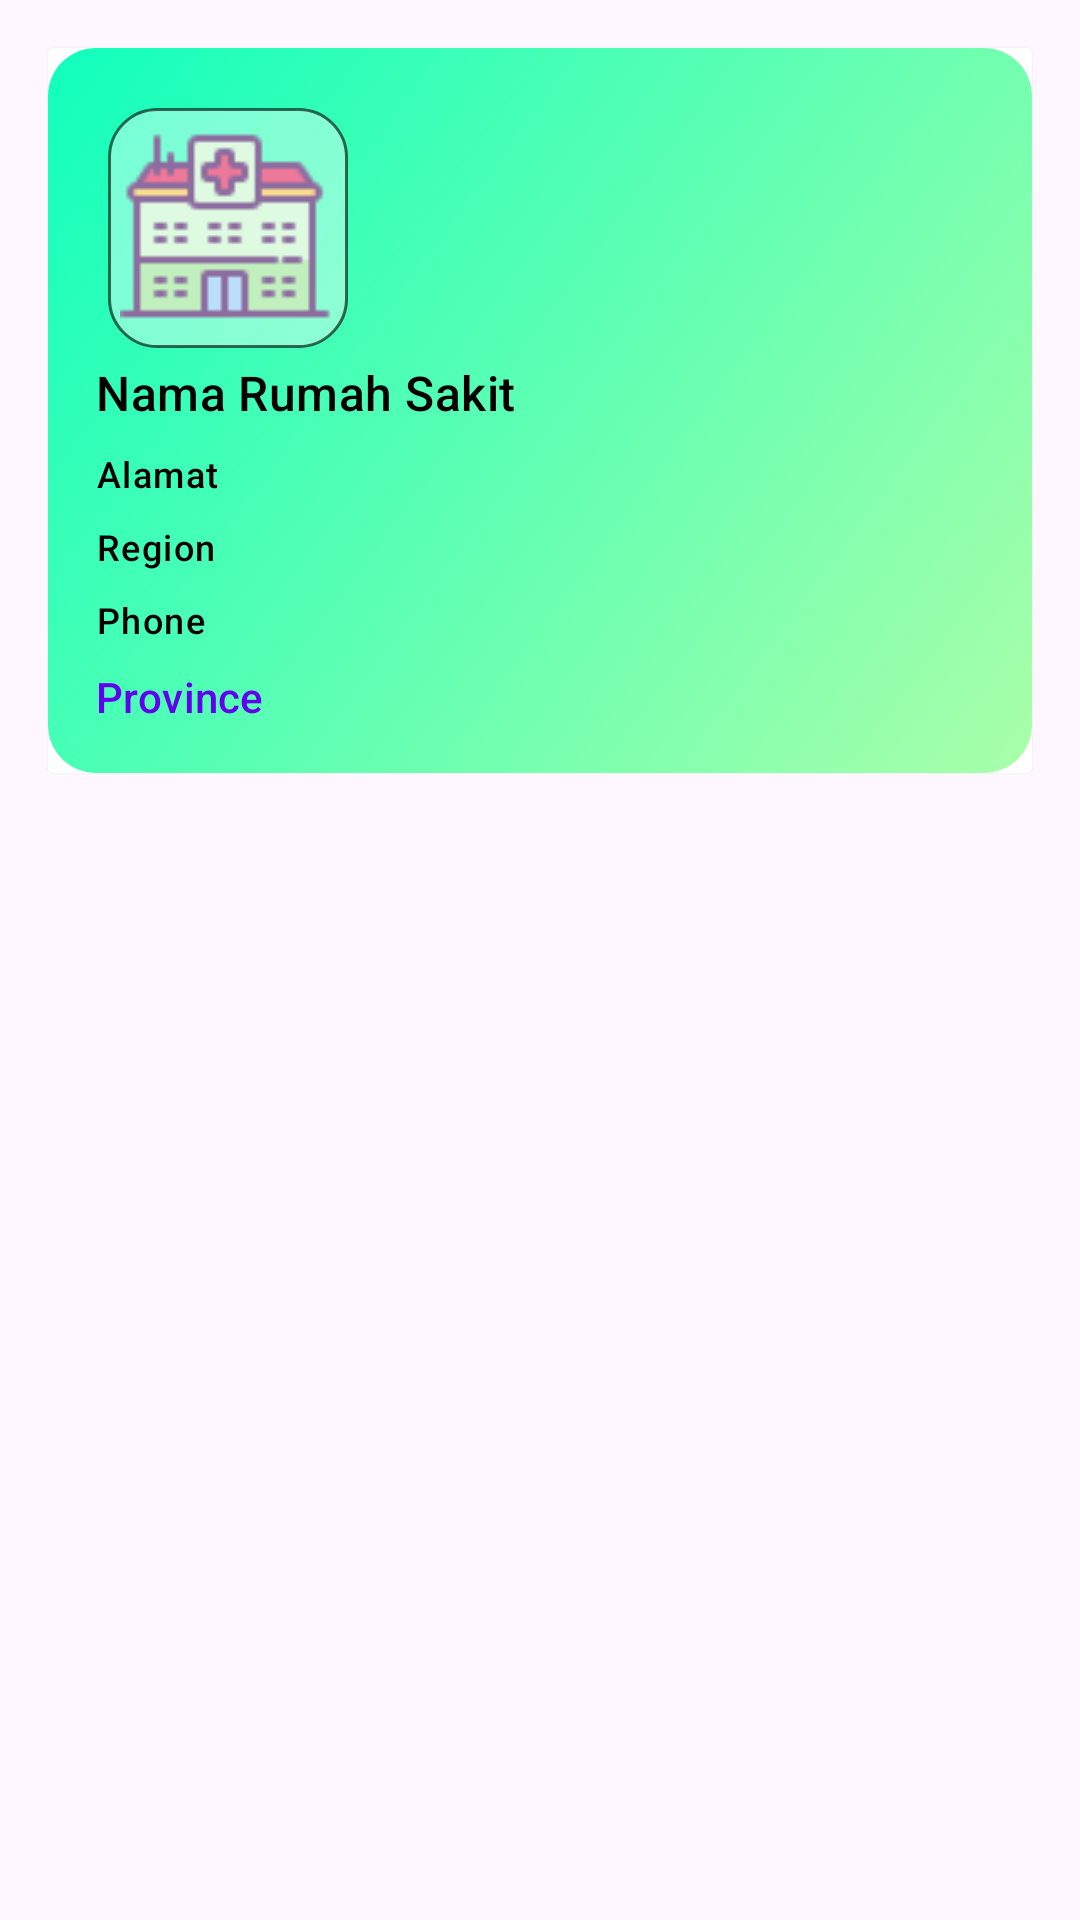

Reconstruct the res/layout file that produces this screen, plus the resources it refers to.
<!-- AndroidManifest.xml: application theme Theme.AppRSCovid19 -->
<!-- res/layout/daftar_rumah_sakit.xml -->
<?xml version="1.0" encoding="utf-8"?>
<LinearLayout xmlns:android="http://schemas.android.com/apk/res/android"
    android:layout_width="match_parent"
    android:layout_height="wrap_content"
    xmlns:app="http://schemas.android.com/apk/res-auto"
    android:orientation="vertical"
    android:padding="8dp">

    <androidx.cardview.widget.CardView
        android:layout_width="match_parent"
        android:layout_height="wrap_content"
        android:layout_margin="8dp"
        android:outlineSpotShadowColor="@color/white">

        <LinearLayout
            android:id="@+id/linearLayout"
            android:layout_width="match_parent"
            android:layout_height="wrap_content"
            android:background="@drawable/gradient_background"
            android:orientation="vertical"
            android:padding="16dp">

            <ImageView
                android:id="@+id/imageViewThumbnail"
                android:layout_width="80dp"
                android:layout_height="80dp"
                android:paddingBottom="8dp"
                android:layout_margin="4dp"
                android:scaleType="fitCenter"
                android:src="@drawable/hospital_icon"
                android:background="@drawable/thumbnail_background"/>

            <TextView
                android:id="@+id/textViewName"
                android:layout_width="match_parent"
                android:layout_height="wrap_content"
                android:hint="@string/nama_rumah_sakit"
                android:textColor="@color/black"
                android:textColorHint="@color/black"
                style="@style/TextAppearance.Material3.TitleMedium" />

            <TextView
                android:id="@+id/textViewAddress"
                android:layout_width="match_parent"
                android:layout_height="wrap_content"
                android:layout_marginTop="8dp"
                android:hint="@string/alamat"
                android:textColor="@color/black"
                android:textColorHint="@color/black"
                style="@style/TextAppearance.Material3.LabelMedium" />

            <TextView
                android:id="@+id/textViewRegion"
                android:layout_width="match_parent"
                android:layout_height="wrap_content"
                android:layout_marginTop="8dp"
                android:hint="@string/region"
                android:textColor="@color/black"
                android:textColorHint="@color/black"
                style="@style/TextAppearance.Material3.LabelMedium" />

            <TextView
                android:id="@+id/textViewPhone"
                android:layout_width="match_parent"
                android:layout_height="wrap_content"
                android:layout_marginTop="8dp"
                android:hint="@string/phone"
                android:textColor="@color/black"
                android:textColorHint="@color/black"
                style="@style/TextAppearance.Material3.LabelMedium"/>

            <TextView
                android:id="@+id/textViewProvince"
                android:layout_width="wrap_content"
                android:layout_height="wrap_content"
                android:layout_marginTop="8dp"
                android:hint="@string/province"
                android:textColor="@color/design_default_color_primary"
                android:textColorHint="@color/design_default_color_primary"
                style="@style/TextAppearance.Material3.LabelLarge"/>

        </LinearLayout>
    </androidx.cardview.widget.CardView>

</LinearLayout>
<!-- resources referenced by this layout -->
<resources>
  <color name="black">#FF000000</color>
  <color name="white">#FFFFFFFF</color>
  <!-- drawable gradient_background (drawable) -->
  <?xml version="1.0" encoding="utf-8"?>
  <shape xmlns:android="http://schemas.android.com/apk/res/android" >
      <gradient
          android:type="linear"
          android:angle="315"
          android:startColor="@color/medium_spring_green"
          android:endColor="@color/mint_green" />
      <corners android:radius="16dp"/>
  </shape>
  <!-- drawable hospital_icon: png bitmap (drawable, 915 bytes) -->
  <!-- drawable thumbnail_background (drawable) -->
  <?xml version="1.0" encoding="utf-8"?>
  <shape xmlns:android="http://schemas.android.com/apk/res/android">
      <solid android:color="#66FFFFFF" />
      <corners android:radius="16dp" />
      <stroke
          android:color="#99000000"
          android:width="1dp" />
  </shape>
  <string name="alamat">Alamat</string>
  <string name="nama_rumah_sakit">Nama Rumah Sakit</string>
  <string name="phone">Phone</string>
  <string name="province">Province</string>
  <string name="region">Region</string>
  <style name="Theme.AppRSCovid19" parent="Base.Theme.AppRSCovid19" />
  <color name="medium_spring_green">#11FFBD</color>
  <color name="mint_green">#AAFFA9</color>
  <style name="Base.Theme.AppRSCovid19" parent="Theme.Material3.DayNight.NoActionBar">
          
          
          <item name="android:statusBarColor">#00DDFF</item>
      </style>
</resources>
